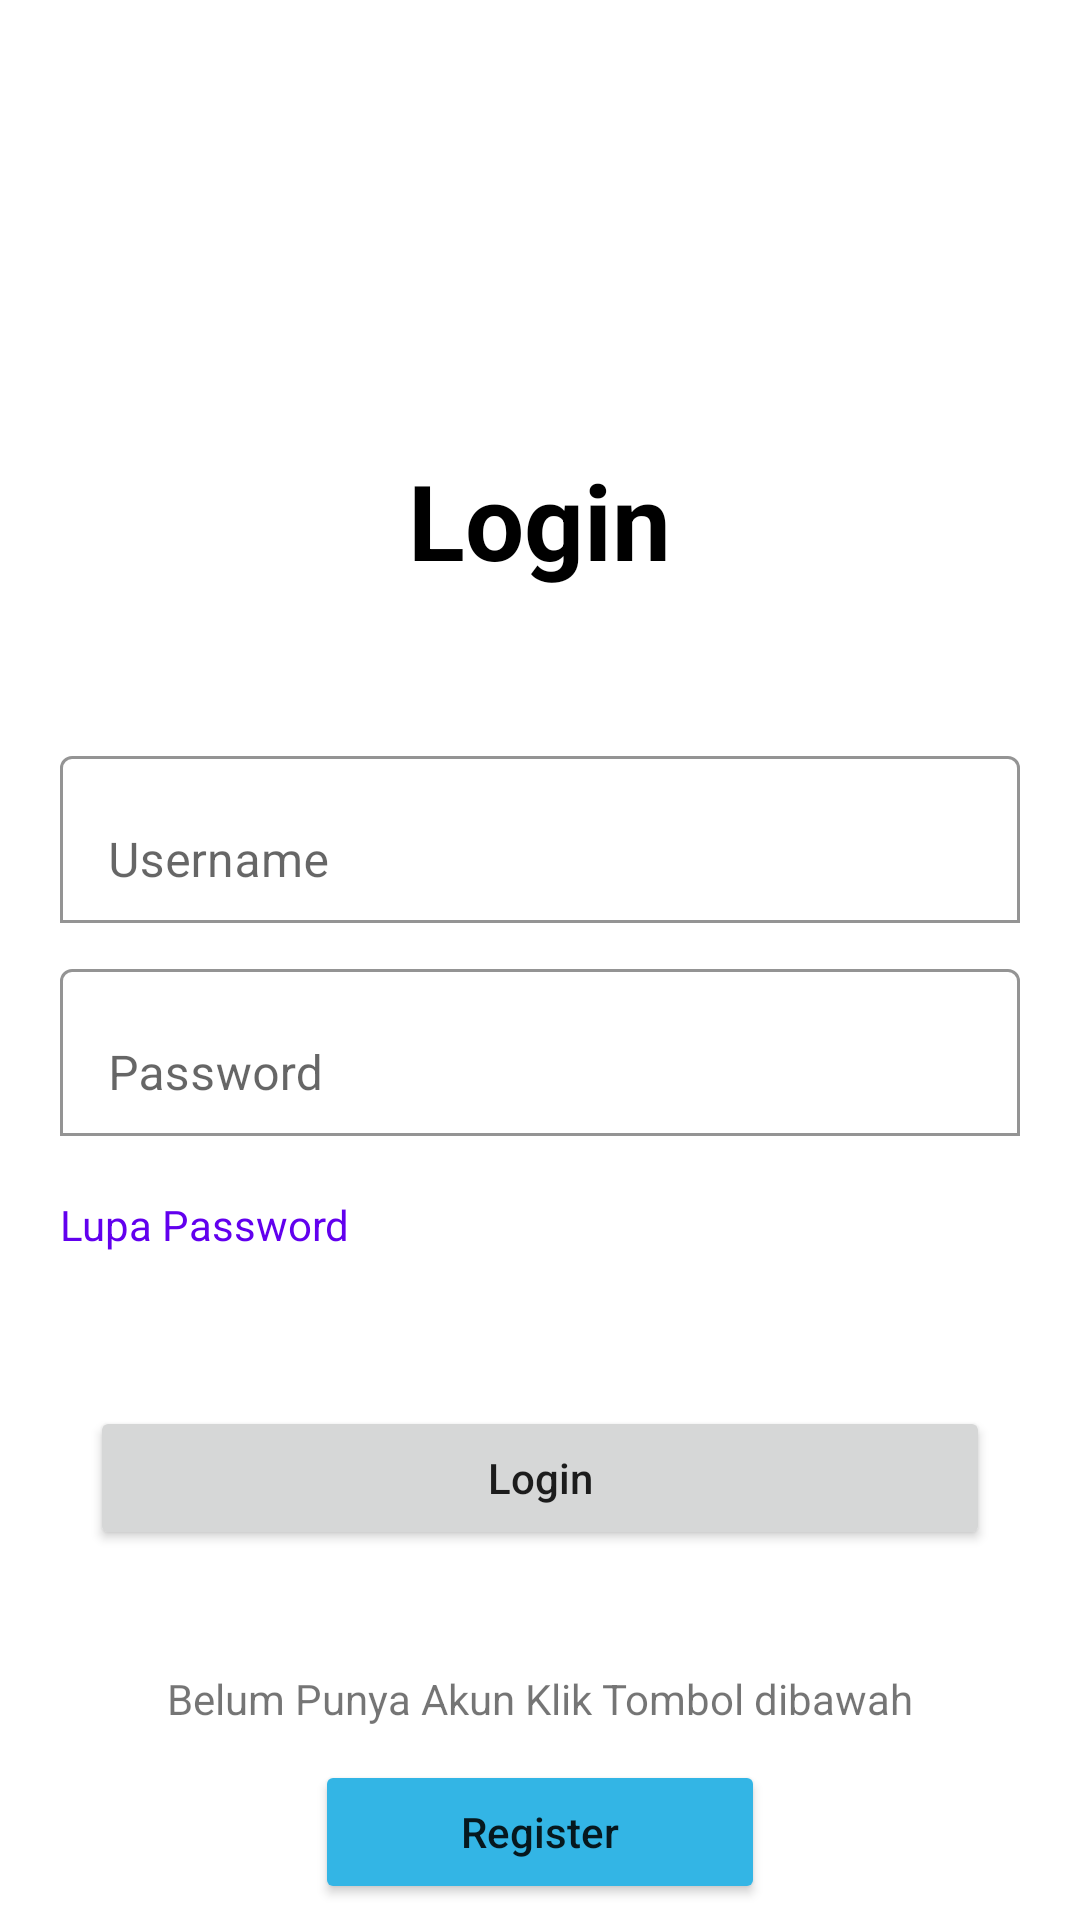

Android layout source for this screen:
<!-- AndroidManifest.xml: application theme Theme.TugasPraUAS -->
<!-- res/layout/activity_login.xml -->
<?xml version="1.0" encoding="utf-8"?>
<RelativeLayout xmlns:android="http://schemas.android.com/apk/res/android"
    xmlns:app="http://schemas.android.com/apk/res-auto"
    xmlns:tools="http://schemas.android.com/tools"
    android:layout_width="match_parent"
    android:layout_height="match_parent"
    tools:context=".Login">

    <TextView
        android:id="@+id/txt_login"
        android:layout_width="wrap_content"
        android:layout_height="wrap_content"
        android:layout_centerHorizontal="true"
        android:layout_marginTop="150dp"
        android:text="Login"
        android:textColor="@color/black"
        android:textSize="35dp"
        android:textStyle="bold" />

    <com.google.android.material.textfield.TextInputLayout
        android:layout_width="match_parent"
        android:layout_height="wrap_content"
        android:layout_marginHorizontal="20dp"
        android:id="@+id/lyt_username"
        app:boxBackgroundMode="outline"
        app:boxBackgroundColor="@color/white"
        android:layout_below="@+id/txt_login"
        android:layout_marginTop="50dp">
        <EditText
            android:id="@+id/edt_username"
            android:layout_width="match_parent"
            android:layout_height="wrap_content"
            android:hint="Username"
            android:inputType="textEmailAddress"/>

    </com.google.android.material.textfield.TextInputLayout>

    <com.google.android.material.textfield.TextInputLayout
        android:layout_width="match_parent"
        android:layout_height="wrap_content"
        android:layout_marginHorizontal="20dp"
        android:id="@+id/lyt_password"
        app:boxBackgroundMode="outline"
        app:boxBackgroundColor="@color/white"
        android:layout_below="@+id/lyt_username"
        android:layout_marginTop="10dp">
        <EditText
            android:id="@+id/edt_password"
            android:layout_width="match_parent"
            android:layout_height="wrap_content"
            android:hint="Password"
            android:inputType="textPassword"/>

    </com.google.android.material.textfield.TextInputLayout>

    <Button
        android:id="@+id/btn_login"
        android:layout_width="300dp"
        android:layout_height="wrap_content"
        android:layout_below="@+id/lyt_password"
        android:layout_centerHorizontal="true"
        android:layout_marginTop="90dp"
        android:text="Login"
        android:textAllCaps="false" />

    <TextView
        android:layout_width="wrap_content"
        android:layout_height="wrap_content"
        android:layout_below="@+id/lyt_password"
        android:layout_marginStart="20dp"
        android:layout_marginTop="20dp"
        android:layout_marginEnd="20dp"
        android:layout_marginBottom="20dp"
        android:text="Lupa Password"
        android:textColor="@color/design_default_color_primary" />

    <TextView
        android:layout_width="wrap_content"
        android:layout_height="wrap_content"
        android:layout_below="@+id/btn_login"
        android:text="Belum Punya Akun Klik Tombol dibawah"
        android:layout_marginTop="40dp"
        android:layout_centerHorizontal="true"/>

    <Button
        android:id="@+id/btn_register"
        android:layout_width="150dp"
        android:layout_height="wrap_content"
        android:layout_below="@+id/btn_login"
        android:layout_centerHorizontal="true"
        android:layout_marginTop="70dp"
        android:backgroundTint="@android:color/holo_blue_light"
        android:text="Register"
        android:textAllCaps="false" />

</RelativeLayout>
<!-- resources referenced by this layout -->
<resources>
  <style name="Theme.TugasPraUAS" parent="Theme.MaterialComponents.DayNight.DarkActionBar">
          
          <item name="colorPrimary">@color/purple_500</item>
          <item name="colorPrimaryVariant">@color/purple_700</item>
          <item name="colorOnPrimary">@color/white</item>
          
          <item name="colorSecondary">@color/teal_200</item>
          <item name="colorSecondaryVariant">@color/teal_700</item>
          <item name="colorOnSecondary">@color/black</item>
          
          <item name="android:statusBarColor" tools:targetApi="l">?attr/colorPrimaryVariant</item>
          
      </style>
  <!-- not gathered from this repository: default colours our renderer supplied (Android Studio template values) -->
  <color name="purple_500">#FF6200EE</color>
  <color name="purple_700">#FF3700B3</color>
  <color name="teal_200">#FF03DAC5</color>
  <color name="teal_700">#FF018786</color>
  <color name="black">#FF000000</color>
  <color name="white">#FFFFFFFF</color>
</resources>
